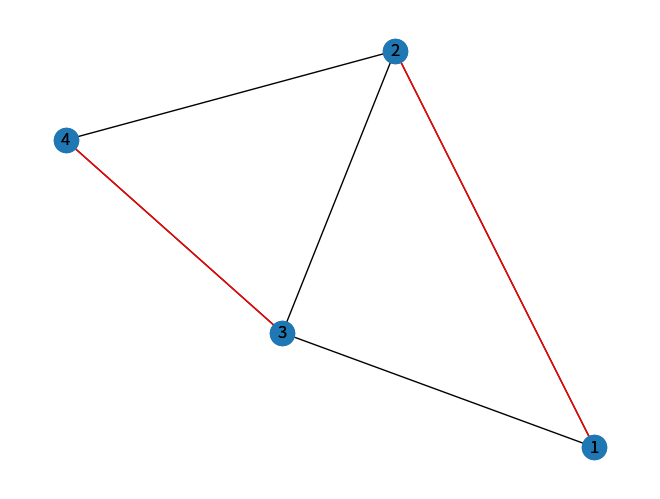

Recreate this plot in Python.
import networkx as nx
import matplotlib.pyplot as plt

def min_weight_maximal_matching(G):
    # Sort edges by weight
    edges = sorted(G.edges(data=True), key=lambda e: e[2]['weight'])

    # Initialize an empty matching
    matching = nx.Graph()

    for u, v, data in edges:
        if not matching.has_node(u) and not matching.has_node(v):
            matching.add_edge(u, v, weight=data['weight'])

    return matching

# Create a new graph
G = nx.Graph()

# Add edges with weights
G.add_edge(1, 2, weight=1)
G.add_edge(1, 3, weight=4)
G.add_edge(2, 3, weight=2)
G.add_edge(2, 4, weight=3)
G.add_edge(3, 4, weight=5)

# Compute the minimum-weight maximal matching
matching = min_weight_maximal_matching(G)

# Print the edges of the matching
print("Edges of the minimum-weight maximal matching:")
for u, v in matching.edges():
    print(f"({u}, {v})")

# Draw the graph and the matching
pos = nx.spring_layout(G)
nx.draw(G, pos, with_labels=True)
nx.draw(matching, pos, edge_color='r', with_labels=True)
plt.show()
